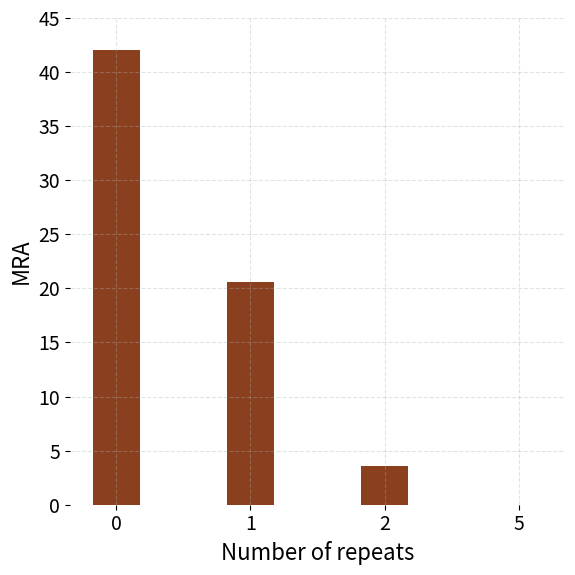

Recreate this plot in Python.
import matplotlib.pyplot as plt
import numpy as np

# === Fonts for print ===
plt.rcParams["font.family"] = "sans-serif"
plt.rcParams["font.size"] = 15

# === Data ===
dur = [0, 1, 2, 5]

perf = [42.0, 20.6, 3.6, 0]

# === Colors matching previous plot ===
col = "#8A3F1E"    # Cambrian w/ Mem

x = np.arange(len(dur))
width = 0.35

plt.figure(figsize=(6,6))
ax = plt.gca()

# Remove right and top spines
ax.spines["right"].set_visible(False)
ax.spines["top"].set_visible(False)
ax.spines["left"].set_visible(False)
ax.spines["bottom"].set_visible(False)

# === Tick font sizes ===
plt.xticks(dur, fontsize=14)
plt.yticks(fontsize=14)

bars1 = ax.bar(x, perf,   width, color=col)

plt.xlabel("Number of repeats", fontsize=16)
plt.ylabel("MRA", fontsize=16)
plt.ylim(0, 45)

ax.set_xticks(x)
ax.set_xticklabels(dur)

plt.grid(True, linestyle="--", alpha=0.35)
plt.tight_layout()
plt.savefig("vsc_repeat_mra_bar.pdf", dpi=300, transparent=True)
plt.savefig("vsc_repeat_mra_bar.png", dpi=400, transparent=True)
